Dataset: dataset_oiseaux (GitHub, Yannickthomas0602/Yolo_projet_etude). Classes: balbuzard, cormoran, heron, mouette goeland.

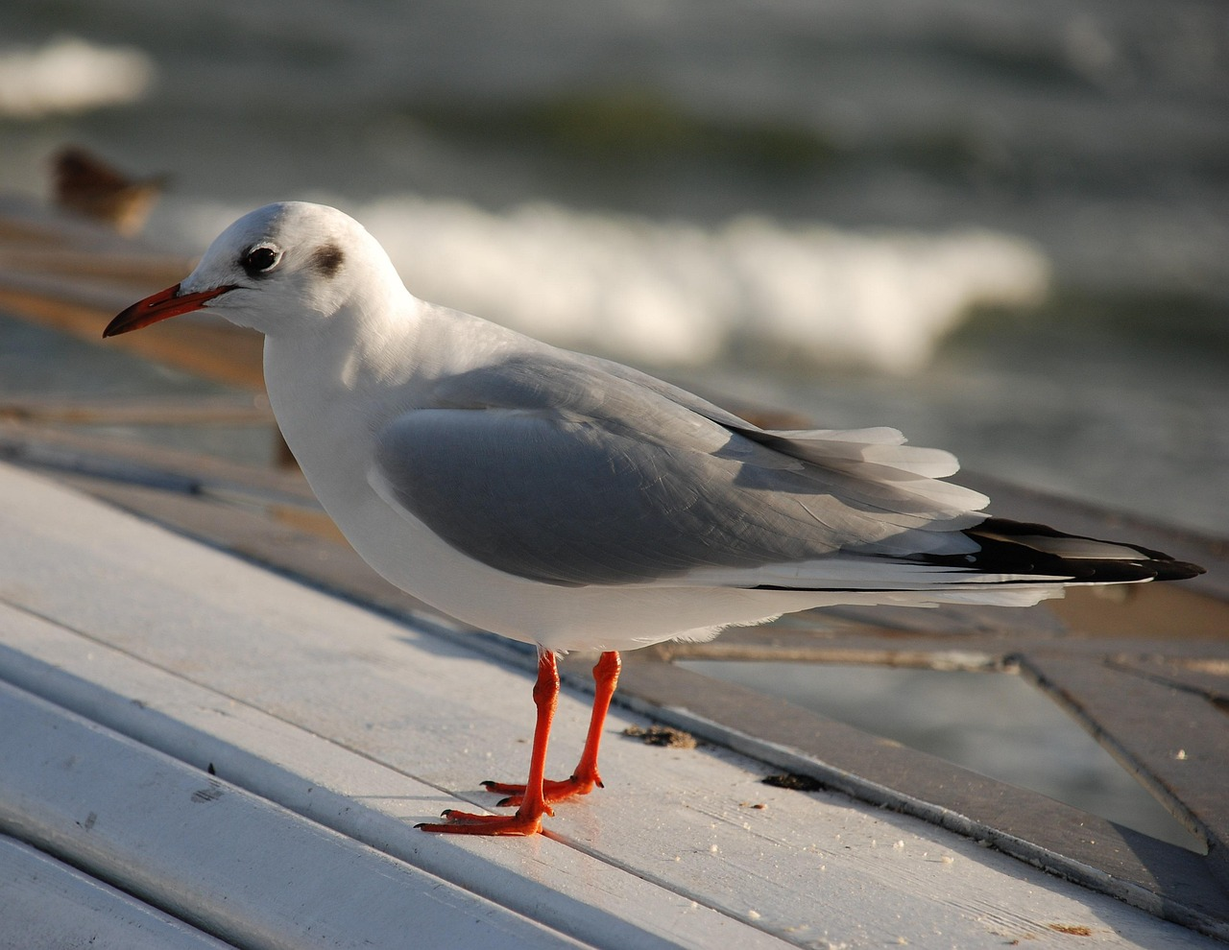
Label: mouette goeland

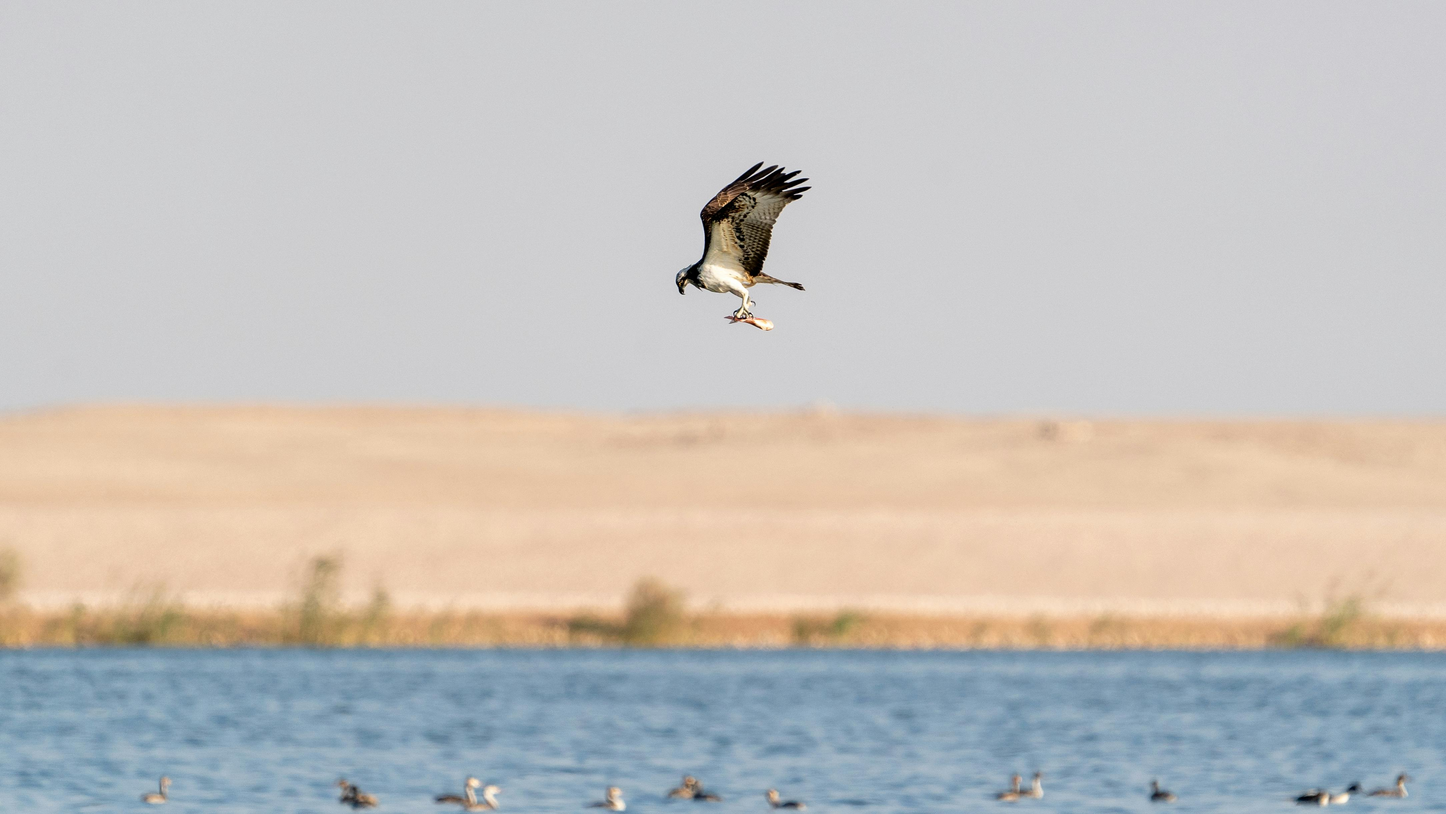
Label: balbuzard

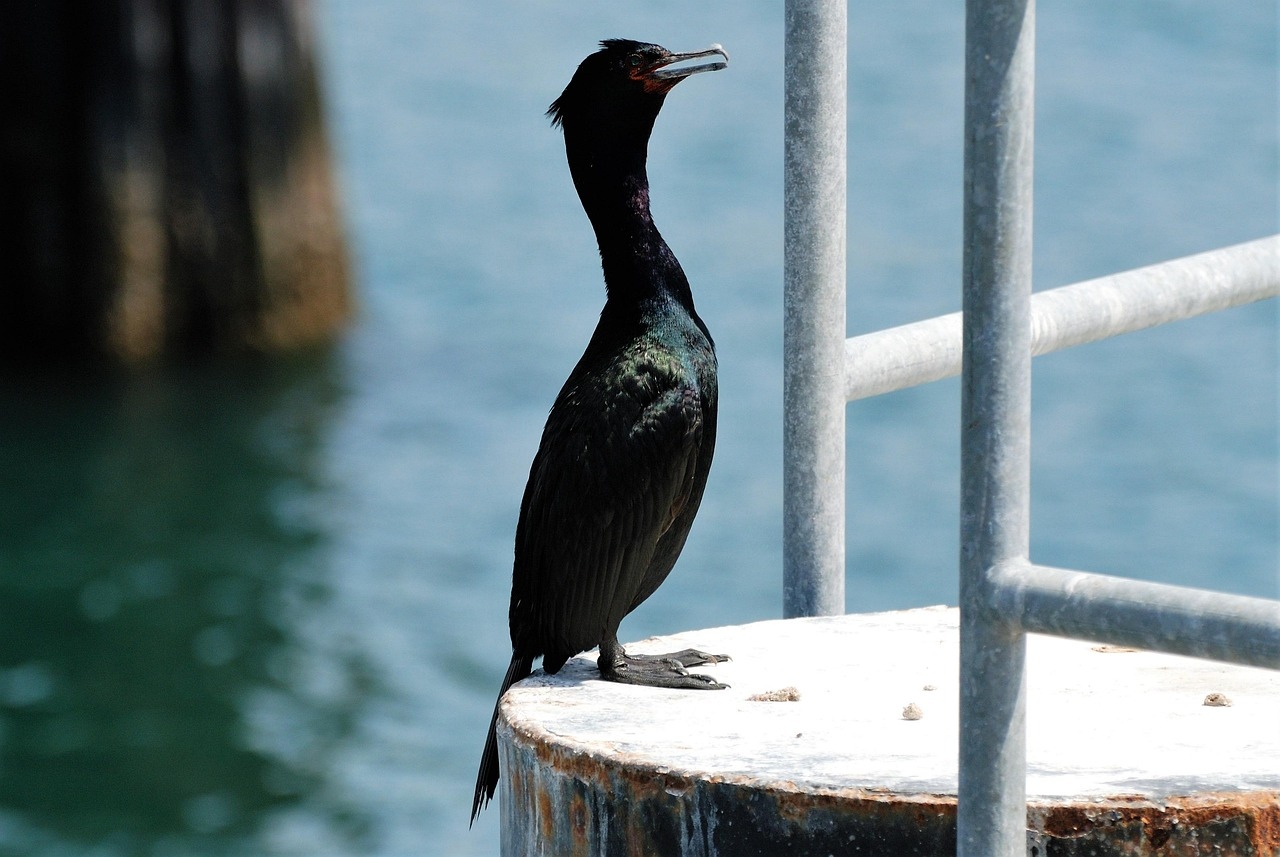
Label: cormoran

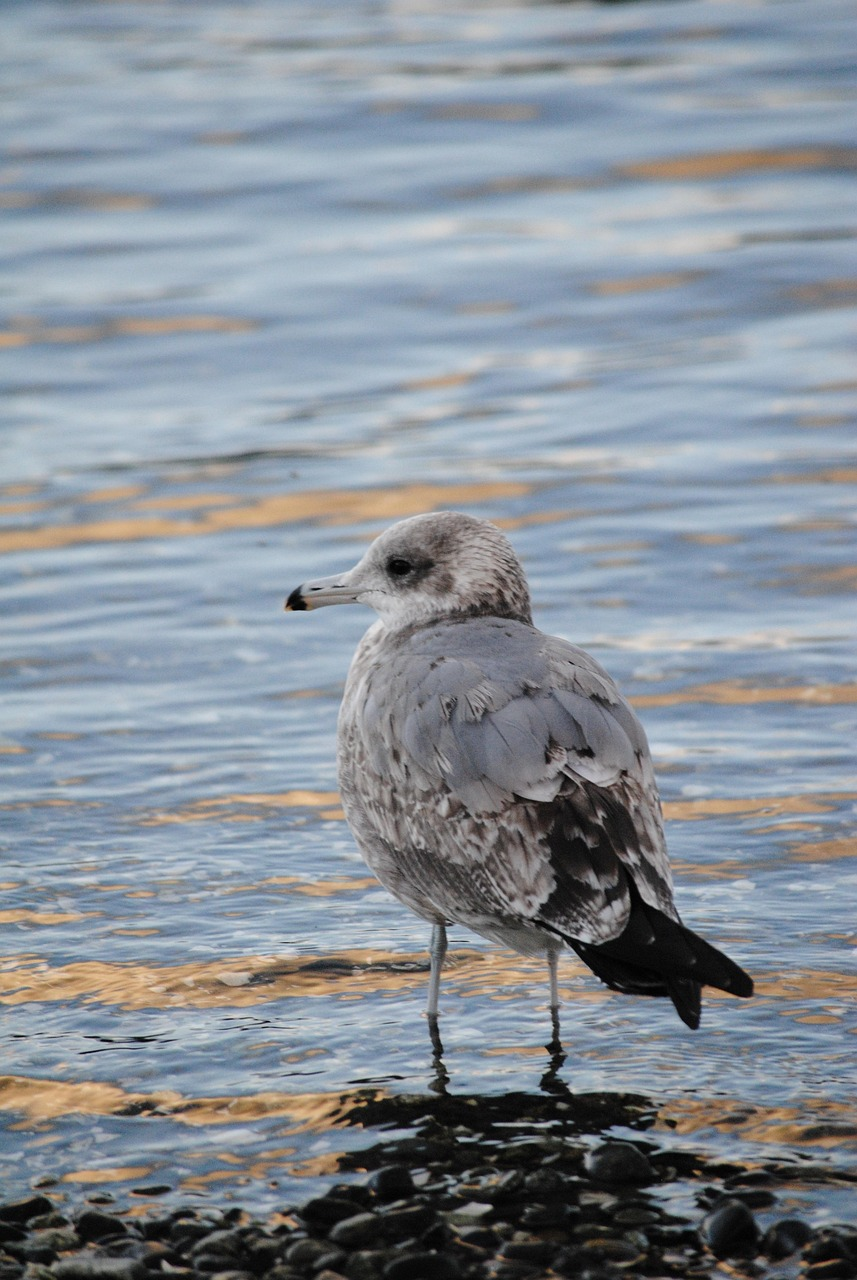
Label: mouette goeland

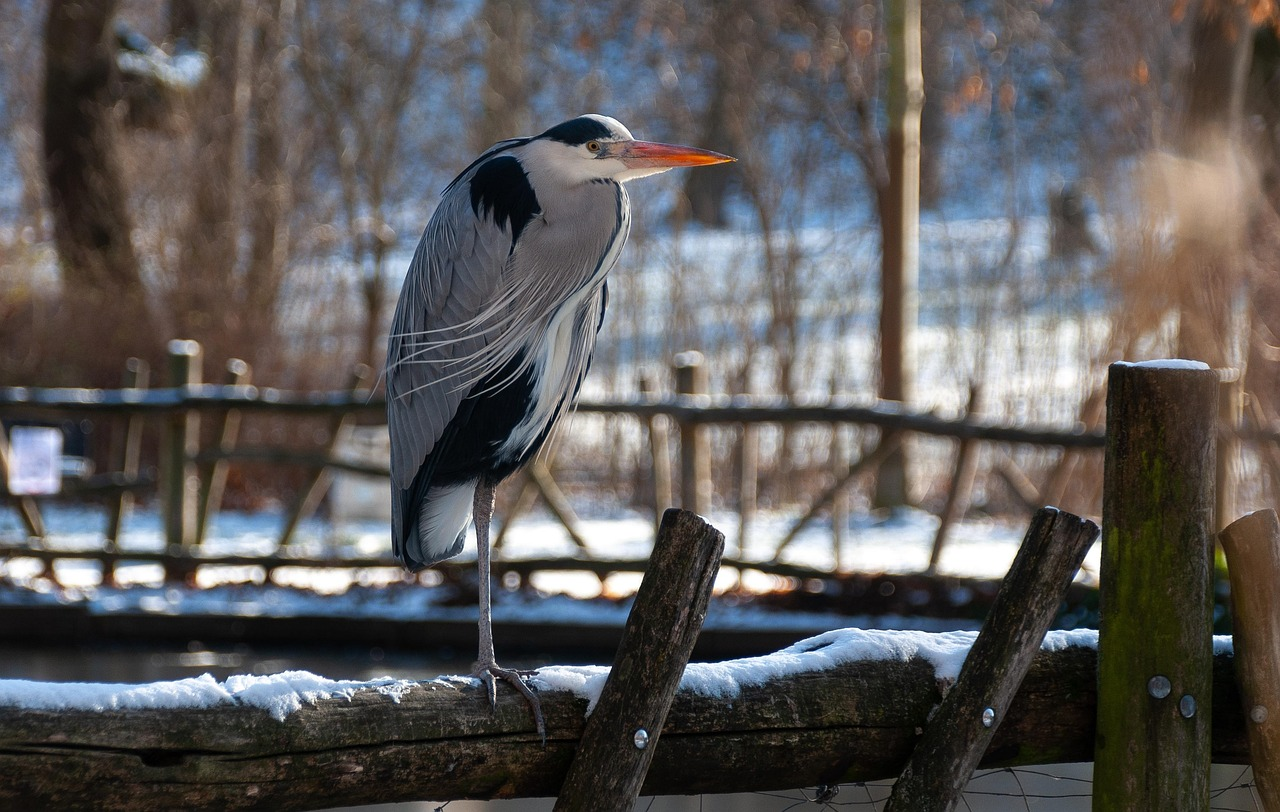
Label: heron

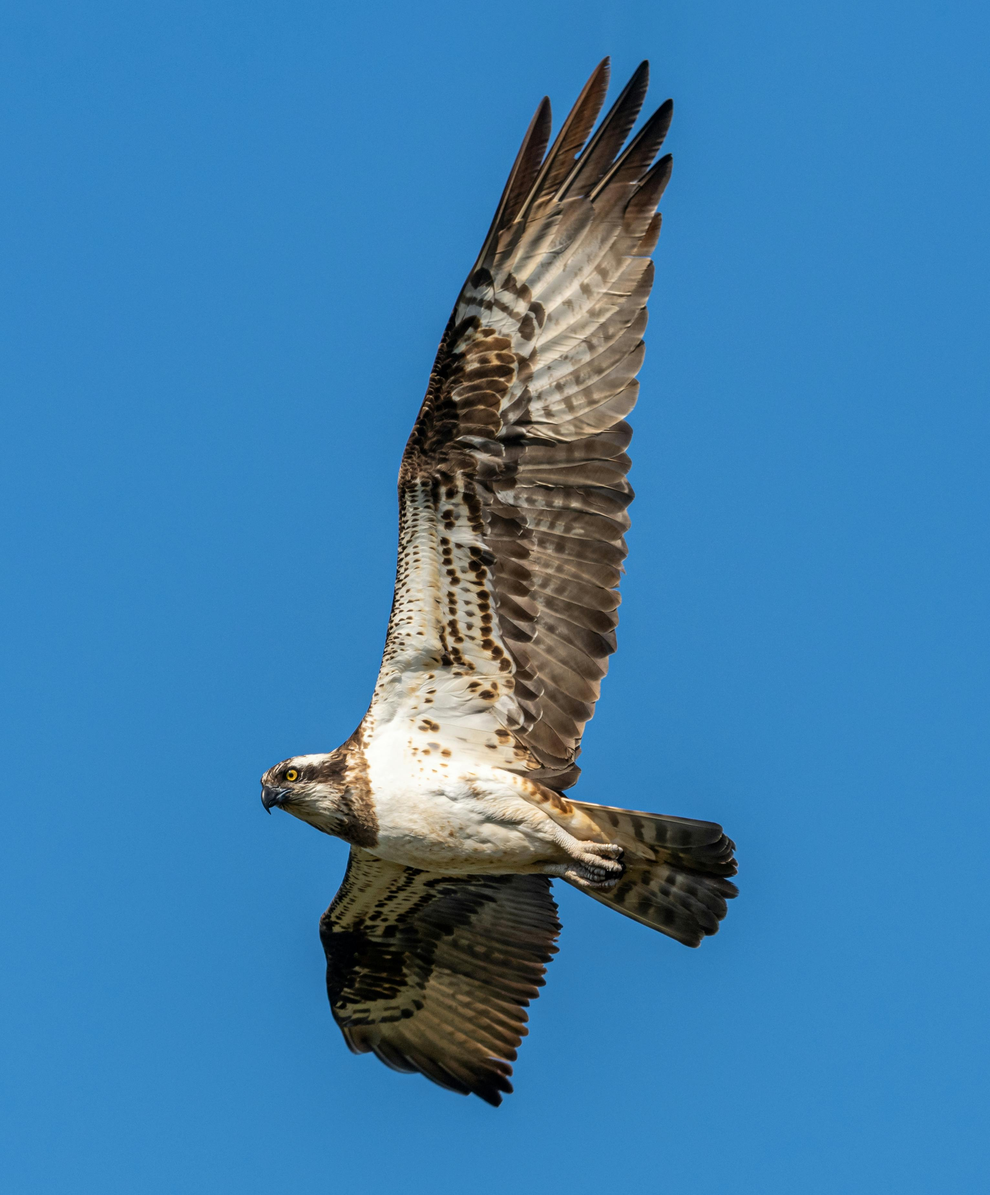
Label: balbuzard
